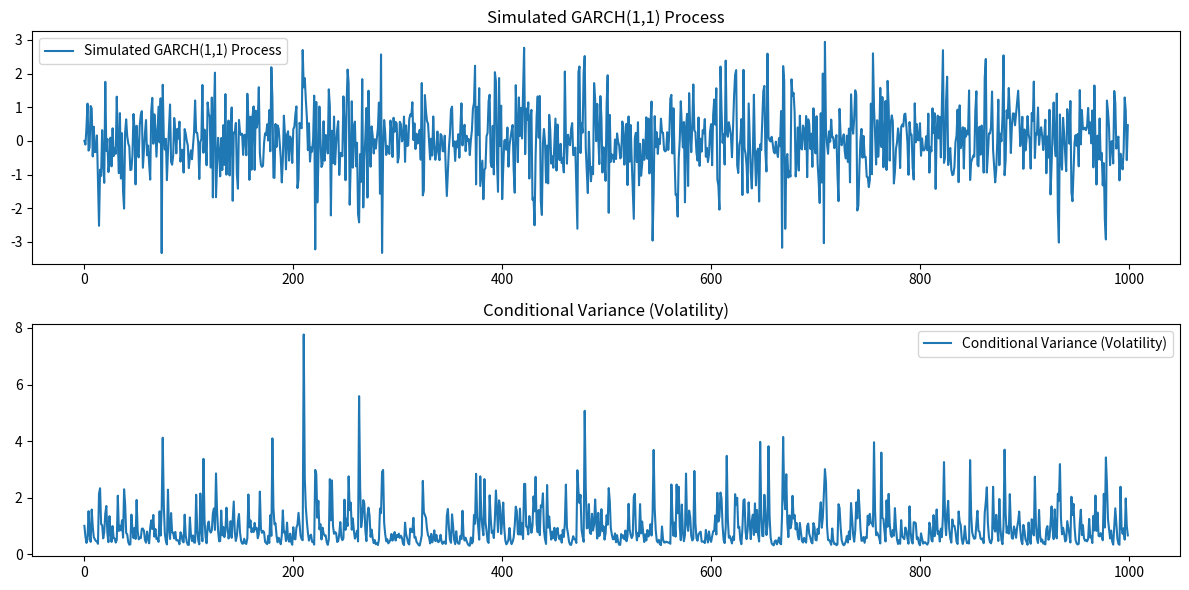

Here is the Python script that generated this plot:
import numpy as np
import matplotlib.pyplot as plt

# Set the random seed for reproducibility
np.random.seed(42)

# GARCH(1,1) parameters
alpha_0 = 0.2  # Constant term
alpha_1 = 0.5  # ARCH parameter
beta_1 = 0.3   # GARCH parameter

# Number of observations
n = 1000

# Pre-allocate arrays
eps = np.random.normal(0, 1, n)  # Random shocks, epsilon
sigma2 = np.zeros(n)             # Conditional variance, sigma^2
y = np.zeros(n)                  # Time series data

# Initial variance
sigma2[0] = alpha_0 / (1 - alpha_1 - beta_1)

# Simulate the GARCH(1,1) process
for t in range(1, n):
    sigma2[t] = alpha_0 + alpha_1 * eps[t-1]**2 + beta_1 * sigma2[t-1]
    y[t] = np.sqrt(sigma2[t]) * eps[t]

# Plot the simulated GARCH(1,1) process
plt.figure(figsize=(12, 6))

plt.subplot(2, 1, 1)
plt.plot(y, label='Simulated GARCH(1,1) Process')
plt.title('Simulated GARCH(1,1) Process')
plt.legend()

plt.subplot(2, 1, 2)
plt.plot(sigma2, label='Conditional Variance (Volatility)')
plt.title('Conditional Variance (Volatility)')
plt.legend()

plt.tight_layout()
plt.show()
